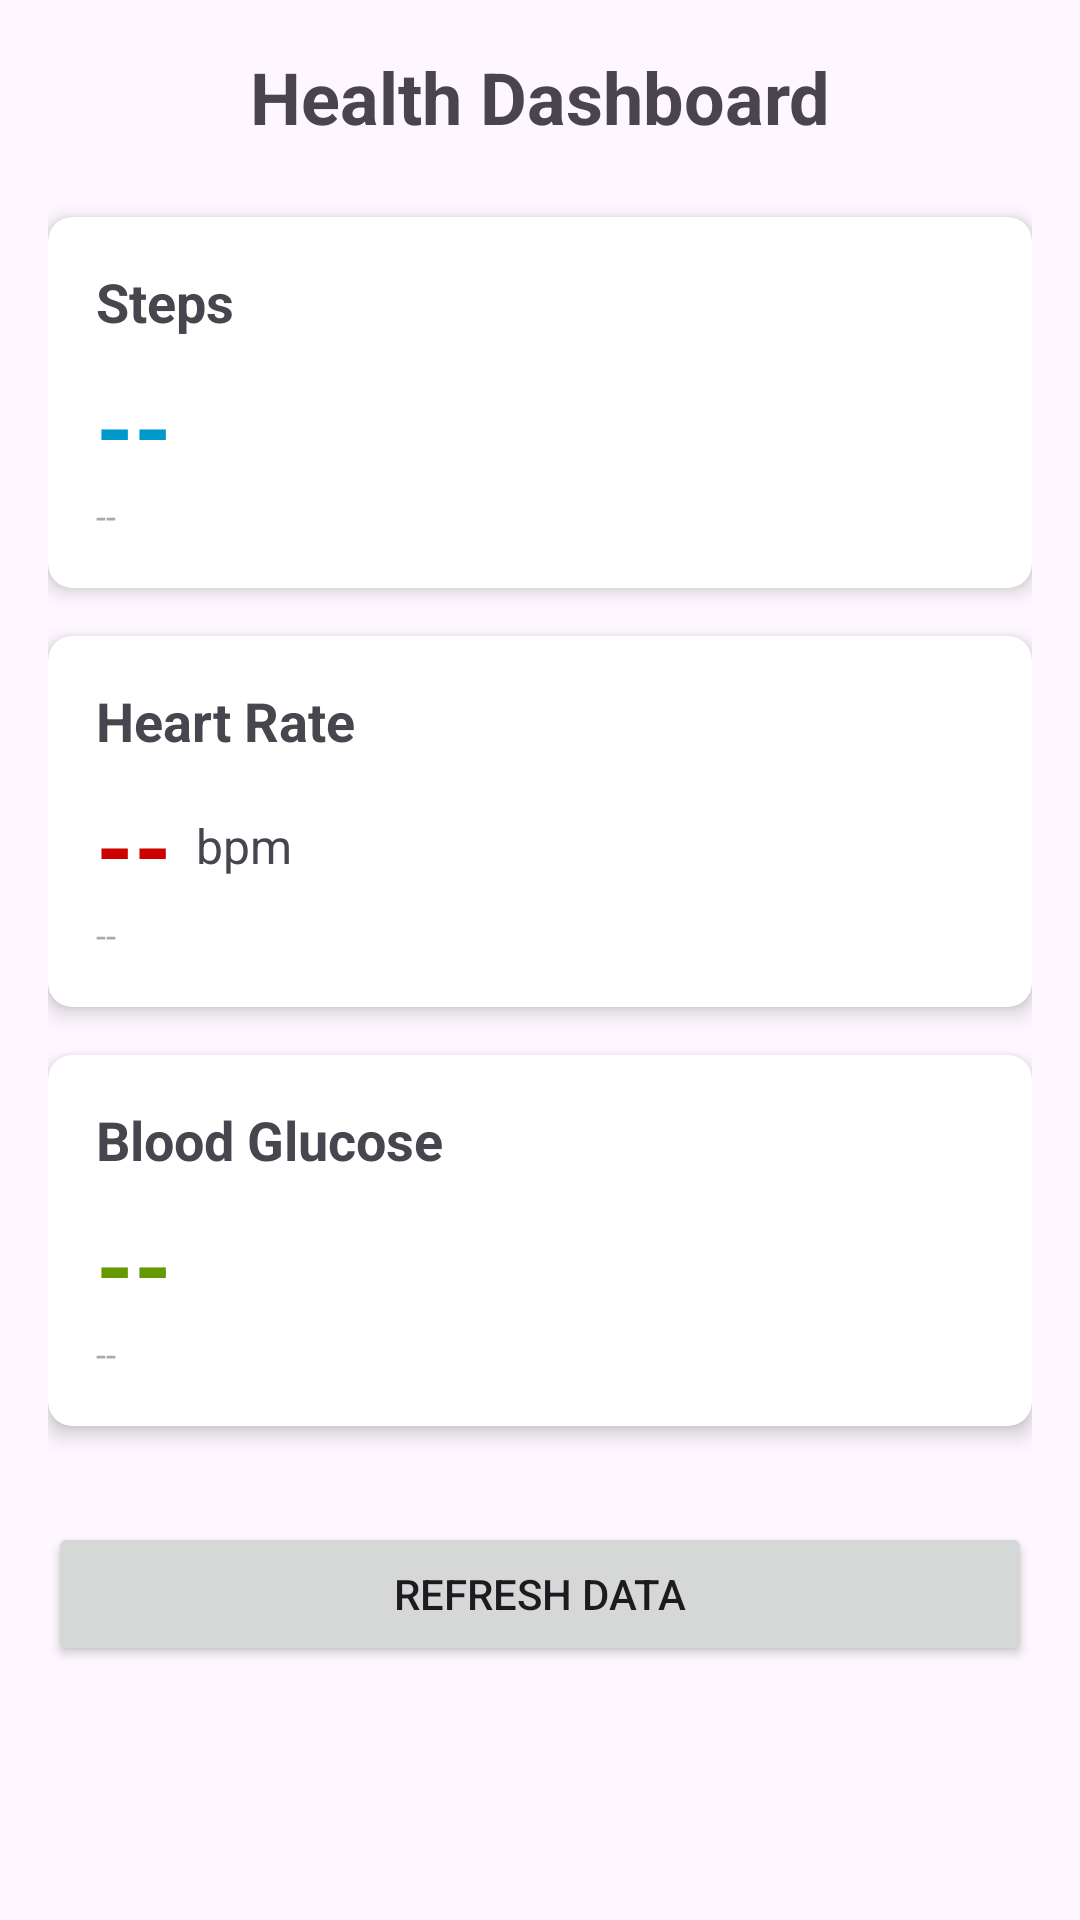

This screen was rendered from an Android layout file. Write that file and the resources it references.
<!-- AndroidManifest.xml: application theme Theme.GlucoseApp -->
<!-- res/layout/fragment_first.xml -->
<?xml version="1.0" encoding="utf-8"?>
<androidx.core.widget.NestedScrollView xmlns:android="http://schemas.android.com/apk/res/android"
    xmlns:app="http://schemas.android.com/apk/res-auto"
    xmlns:tools="http://schemas.android.com/tools"
    android:layout_width="match_parent"
    android:layout_height="match_parent"
    tools:context=".FirstFragment">

    <LinearLayout
        android:layout_width="match_parent"
        android:layout_height="wrap_content"
        android:orientation="vertical"
        android:padding="16dp">

        <TextView
            android:layout_width="match_parent"
            android:layout_height="wrap_content"
            android:text="Health Dashboard"
            android:textSize="24sp"
            android:textStyle="bold"
            android:gravity="center"
            android:layout_marginBottom="24dp" />

        
        <LinearLayout
            android:id="@+id/permission_layout"
            android:layout_width="match_parent"
            android:layout_height="wrap_content"
            android:orientation="vertical"
            android:visibility="gone"
            android:padding="16dp"
            android:background="@android:color/holo_orange_light"
            android:layout_marginBottom="16dp">

            <TextView
                android:layout_width="match_parent"
                android:layout_height="wrap_content"
                android:text="Health Connect permissions required"
                android:textSize="16sp"
                android:textStyle="bold"
                android:layout_marginBottom="8dp" />

            <Button
                android:id="@+id/request_permissions_button"
                android:layout_width="wrap_content"
                android:layout_height="wrap_content"
                android:text="Grant Permissions" />
        </LinearLayout>

        
        <ProgressBar
            android:id="@+id/progress_bar"
            android:layout_width="wrap_content"
            android:layout_height="wrap_content"
            android:layout_gravity="center"
            android:visibility="gone" />

        
        <TextView
            android:id="@+id/error_text"
            android:layout_width="match_parent"
            android:layout_height="wrap_content"
            android:textColor="@android:color/holo_red_dark"
            android:visibility="gone"
            android:layout_marginBottom="16dp" />

        
        <androidx.cardview.widget.CardView
            android:id="@+id/steps_card"
            android:layout_width="match_parent"
            android:layout_height="wrap_content"
            android:layout_marginBottom="16dp"
            app:cardCornerRadius="8dp"
            app:cardElevation="4dp">

            <LinearLayout
                android:layout_width="match_parent"
                android:layout_height="wrap_content"
                android:orientation="vertical"
                android:padding="16dp">

                <TextView
                    android:layout_width="match_parent"
                    android:layout_height="wrap_content"
                    android:text="Steps"
                    android:textSize="18sp"
                    android:textStyle="bold"
                    android:layout_marginBottom="8dp" />

                <TextView
                    android:id="@+id/steps_value"
                    android:layout_width="match_parent"
                    android:layout_height="wrap_content"
                    android:text="--"
                    android:textSize="32sp"
                    android:textStyle="bold"
                    android:textColor="@android:color/holo_blue_dark" />

                <TextView
                    android:id="@+id/steps_time"
                    android:layout_width="match_parent"
                    android:layout_height="wrap_content"
                    android:text="--"
                    android:textSize="12sp"
                    android:textColor="@android:color/darker_gray" />
            </LinearLayout>
        </androidx.cardview.widget.CardView>

        
        <androidx.cardview.widget.CardView
            android:id="@+id/heart_rate_card"
            android:layout_width="match_parent"
            android:layout_height="wrap_content"
            android:layout_marginBottom="16dp"
            app:cardCornerRadius="8dp"
            app:cardElevation="4dp">

            <LinearLayout
                android:layout_width="match_parent"
                android:layout_height="wrap_content"
                android:orientation="vertical"
                android:padding="16dp">

                <TextView
                    android:layout_width="match_parent"
                    android:layout_height="wrap_content"
                    android:text="Heart Rate"
                    android:textSize="18sp"
                    android:textStyle="bold"
                    android:layout_marginBottom="8dp" />

                <LinearLayout
                    android:layout_width="match_parent"
                    android:layout_height="wrap_content"
                    android:orientation="horizontal"
                    android:gravity="center_vertical">

                    <TextView
                        android:id="@+id/heart_rate_value"
                        android:layout_width="wrap_content"
                        android:layout_height="wrap_content"
                        android:text="--"
                        android:textSize="32sp"
                        android:textStyle="bold"
                        android:textColor="@android:color/holo_red_dark" />

                    <TextView
                        android:layout_width="wrap_content"
                        android:layout_height="wrap_content"
                        android:text=" bpm"
                        android:textSize="16sp"
                        android:layout_marginStart="4dp" />
                </LinearLayout>

                <TextView
                    android:id="@+id/heart_rate_time"
                    android:layout_width="match_parent"
                    android:layout_height="wrap_content"
                    android:text="--"
                    android:textSize="12sp"
                    android:textColor="@android:color/darker_gray" />
            </LinearLayout>
        </androidx.cardview.widget.CardView>

        
        <androidx.cardview.widget.CardView
            android:id="@+id/glucose_card"
            android:layout_width="match_parent"
            android:layout_height="wrap_content"
            android:layout_marginBottom="16dp"
            app:cardCornerRadius="8dp"
            app:cardElevation="4dp">

            <LinearLayout
                android:layout_width="match_parent"
                android:layout_height="wrap_content"
                android:orientation="vertical"
                android:padding="16dp">

                <TextView
                    android:layout_width="match_parent"
                    android:layout_height="wrap_content"
                    android:text="Blood Glucose"
                    android:textSize="18sp"
                    android:textStyle="bold"
                    android:layout_marginBottom="8dp" />

                <TextView
                    android:id="@+id/glucose_value"
                    android:layout_width="match_parent"
                    android:layout_height="wrap_content"
                    android:text="--"
                    android:textSize="32sp"
                    android:textStyle="bold"
                    android:textColor="@android:color/holo_green_dark" />

                <TextView
                    android:id="@+id/glucose_time"
                    android:layout_width="match_parent"
                    android:layout_height="wrap_content"
                    android:text="--"
                    android:textSize="12sp"
                    android:textColor="@android:color/darker_gray" />
            </LinearLayout>
        </androidx.cardview.widget.CardView>

        <Button
            android:id="@+id/refresh_button"
            android:layout_width="match_parent"
            android:layout_height="wrap_content"
            android:text="Refresh Data"
            android:layout_marginTop="16dp" />

    </LinearLayout>
</androidx.core.widget.NestedScrollView>
<!-- resources referenced by this layout -->
<resources>
  <style name="Theme.GlucoseApp" parent="Base.Theme.GlucoseApp" />
  <style name="Base.Theme.GlucoseApp" parent="Theme.Material3.DayNight.NoActionBar">
          
          
      </style>
</resources>
